Run: headless pygame with SDL's dummy video driver; simulated clock (each Clock.tick advances the game by its frame time, no real sleeping); random seed 0; keys injected as events and as key.get_pressed() state; no mouse input.
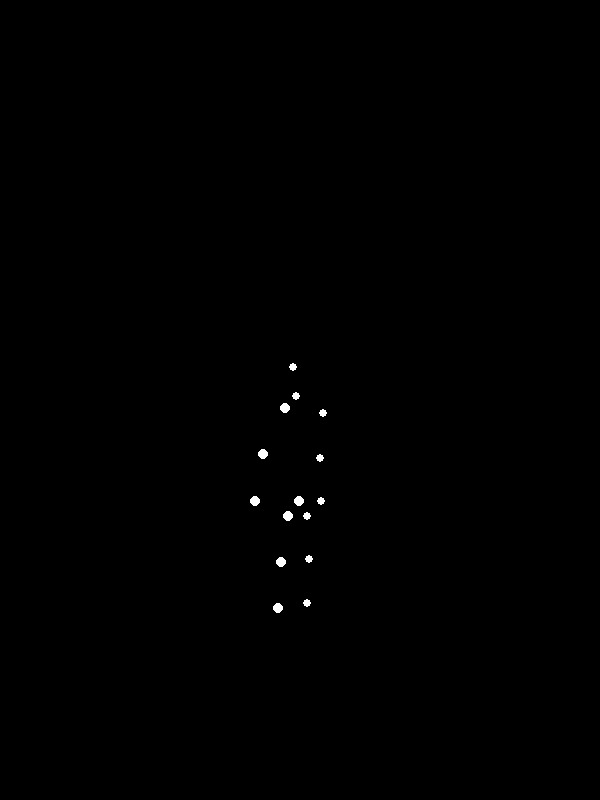
Frame 1 of 4 · flips 1–60 · no input
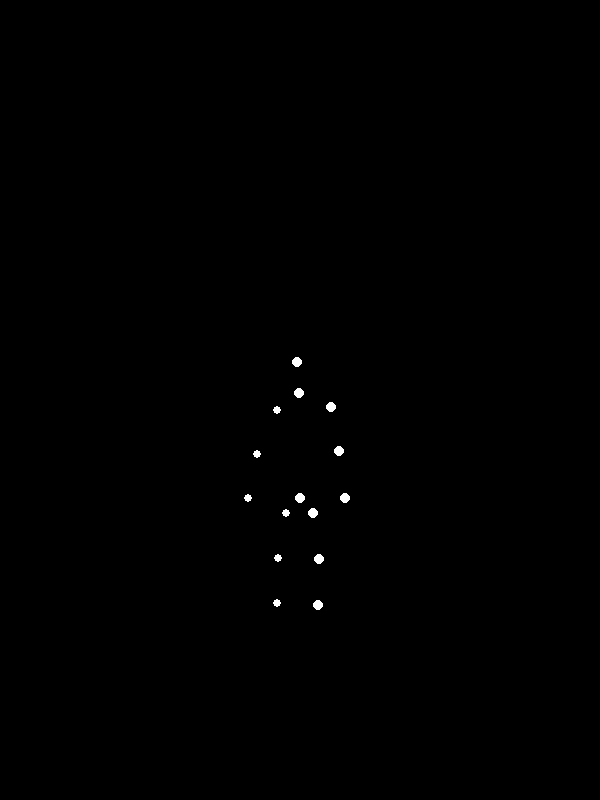
Frame 2 of 4 · flips 61–180 · tapped SPACE, RETURN · held RIGHT (→), D
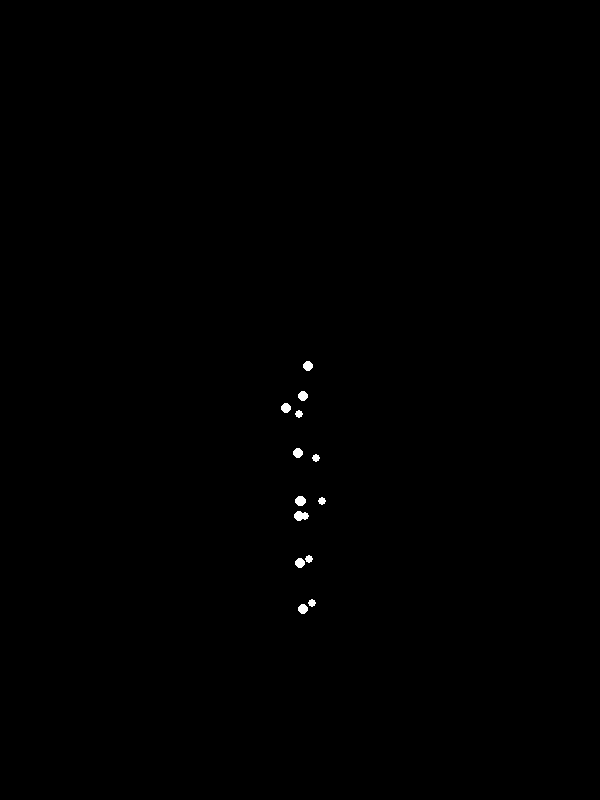
Frame 3 of 4 · flips 181–300 · held DOWN (↓), S
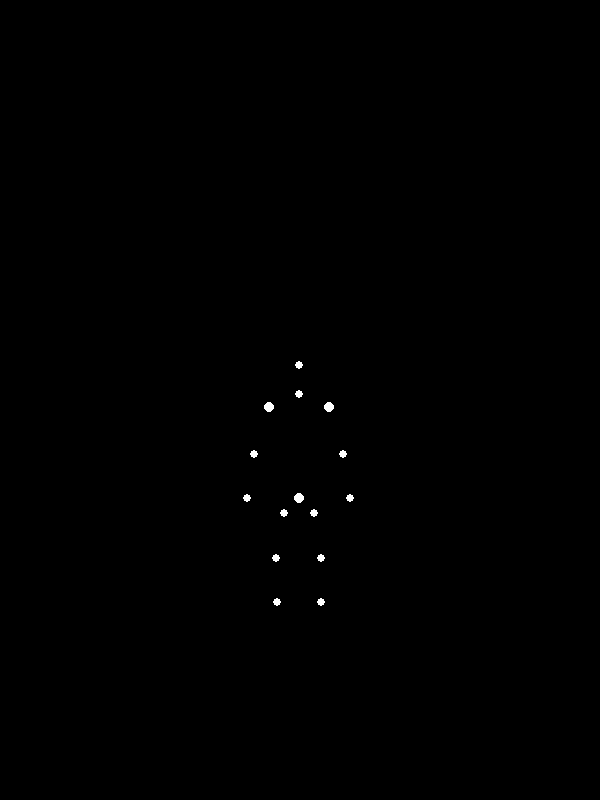
Frame 4 of 4 · flips 301–420 · held LEFT (←), A, UP (↑), W

The pygame program that drew these frames:


import pygame
import math

# --- Configuration ---
SCREEN_WIDTH = 600
SCREEN_HEIGHT = 800
CENTER_X = SCREEN_WIDTH // 2
CENTER_Y = SCREEN_HEIGHT // 2 + 100  # Shift figure slightly down for better centering

# Colors
BLACK = (0, 0, 0)
WHITE = (255, 255, 255)

# Point light properties
POINT_RADIUS_BASE = 5  # Base radius of the circle for each point
POINT_COLOR = WHITE

# Conversion factor from abstract model units to screen pixels
# This scales the human figure to a reasonable size on the screen.
# A figure height of ~1.6 units * 150 pixels/unit = 240 pixels tall.
SCALE_FACTOR = 150

# Biomechanical model (15 points)
# Initial 3D coordinates [x, y, z] relative to the body's center (pelvis).
# x: side-to-side (positive for right, negative for left)
# y: up-down (positive for up, negative for down)
# z: front-back (positive for towards viewer, negative for away from viewer)
# These Z-coordinates are crucial for creating a 3D turning effect.
initial_points_3d = {
    "head":        [0.0,   0.9,  0.05],  # Top of the head, slightly forward
    "neck":        [0.0,   0.7,  0.02],  # Base of the neck
    "r_shoulder":  [0.2,   0.6, -0.05],  # Right shoulder, slightly behind torso center
    "l_shoulder":  [-0.2,  0.6, -0.05],  # Left shoulder, slightly behind torso center
    "r_elbow":     [0.3,   0.3,  0.05],  # Right elbow, slightly in front
    "l_elbow":     [-0.3,  0.3,  0.05],  # Left elbow, slightly in front
    "r_wrist":     [0.35,  0.0,  0.08],  # Right wrist, furthest forward
    "l_wrist":     [-0.35, 0.0,  0.08],  # Left wrist, furthest forward
    "pelvis_center":[0.0,   0.0,  0.0],   # Center of the body, origin for rotation
    "r_hip":       [0.1,  -0.1,  0.01],  # Right hip
    "l_hip":       [-0.1,  -0.1,  0.01],  # Left hip
    "r_knee":      [0.15, -0.4,  0.03],  # Right knee
    "l_knee":      [-0.15, -0.4,  0.03],  # Left knee
    "r_ankle":     [0.15, -0.7,  0.05],  # Right ankle
    "l_ankle":     [-0.15, -0.7,  0.05],  # Left ankle
}

# Animation parameters for "turning around with heavy weight"
# The "heavy weight" is simulated by:
# 1. Slower rotation speed.
# 2. Subtle bobbing (vertical oscillation) and swaying (horizontal oscillation)
#    of the entire figure, suggesting effort and balance shifts.
rotation_angle = 0.0      # Current global rotation angle around Y-axis (in radians)
rotation_speed = 0.015    # Radians per frame (approx 0.86 deg/frame)
                          # A full 360-degree turn takes about 5.2 seconds at 60 FPS,
                          # which feels appropriate for "heavy weight".

bob_amplitude = 0.01      # Vertical oscillation amplitude (in model units)
bob_frequency = 0.08      # Frequency of bobbing (radians per frame)
sway_amplitude = 0.008    # Horizontal sway amplitude (in model units)
sway_frequency = 0.04     # Frequency of swaying (radians per frame)

# Perspective projection settings
CAMERA_DISTANCE = 5.0     # Distance of the virtual camera from the origin (0,0,0).
                          # Larger values reduce perspective distortion (more orthographic look).
                          # Smaller values increase distortion (more dramatic 3D effect).

# --- Pygame Initialization ---
pygame.init()
screen = pygame.display.set_mode((SCREEN_WIDTH, SCREEN_HEIGHT))
pygame.display.set_caption("Biological Motion: Turning with Heavy Weight")
clock = pygame.time.Clock()

# --- Animation Loop ---
running = True
frame_count = 0

while running:
    # Event handling
    for event in pygame.event.get():
        if event.type == pygame.QUIT:
            running = False

    # Clear screen
    screen.fill(BLACK)

    # Update global rotation angle for the entire figure
    rotation_angle += rotation_speed
    # Loop the rotation angle to keep it within [0, 2*pi)
    if rotation_angle >= 2 * math.pi:
        rotation_angle -= 2 * math.pi

    # Calculate current global bobbing (vertical shift) and swaying (horizontal shift)
    # These movements are applied to the entire figure to simulate "heavy weight" exertion.
    current_bob = bob_amplitude * math.sin(frame_count * bob_frequency)
    # Phase shift sway to make it look less robotic relative to bobbing
    current_sway = sway_amplitude * math.sin(frame_count * sway_frequency + math.pi / 2)

    # List to store 2D screen coordinates and radii for drawing
    points_to_draw = []

    # Process each 3D point
    for name, coords in initial_points_3d.items():
        x, y, z = coords

        # Step 1: Apply global rotation around the Y-axis (vertical axis)
        # This transforms the 3D coordinates of each point as the body turns.
        rotated_x = x * math.cos(rotation_angle) - z * math.sin(rotation_angle)
        rotated_z = x * math.sin(rotation_angle) + z * math.cos(rotation_angle)
        rotated_y = y  # Y-coordinate is unchanged during Y-axis rotation

        # Step 2: Apply global bobbing and swaying
        # These are subtle shifts applied to the rotated coordinates.
        final_x = rotated_x + current_sway
        final_y = rotated_y + current_bob
        final_z = rotated_z  # Z-coordinate (depth) is not affected by bob/sway in this model

        # Step 3: Project 3D coordinates to 2D screen coordinates with perspective
        # The `divisor` calculates the effective distance from the camera.
        # Points further away (larger `final_z` in our coordinate system where positive Z is towards viewer)
        # will have a larger `divisor` and thus a smaller `perspective_scale`.
        # This makes closer points appear larger and further points appear smaller.
        divisor = CAMERA_DISTANCE + final_z
        
        # If a point goes behind or exactly at the camera plane, skip drawing it to avoid division by zero or inverse perspective.
        if divisor <= 0:
            continue

        perspective_scale = CAMERA_DISTANCE / divisor

        # Apply scaling and offset to center the figure on screen (Y-axis is inverted in Pygame)
        screen_x = int(CENTER_X + final_x * SCALE_FACTOR * perspective_scale)
        screen_y = int(CENTER_Y - final_y * SCALE_FACTOR * perspective_scale)

        # Scale point radius based on its perceived distance (perspective)
        point_radius_actual = int(POINT_RADIUS_BASE * perspective_scale)
        if point_radius_actual < 1:  # Ensure a minimum visible size
            point_radius_actual = 1

        points_to_draw.append((screen_x, screen_y, point_radius_actual))

    # Draw all the projected points
    for sx, sy, r in points_to_draw:
        pygame.draw.circle(screen, POINT_COLOR, (sx, sy), r)

    # Update the display
    pygame.display.flip()

    # Increment frame count and control frame rate
    frame_count += 1
    clock.tick(60)  # Limit to 60 frames per second

# Quit Pygame
pygame.quit()
